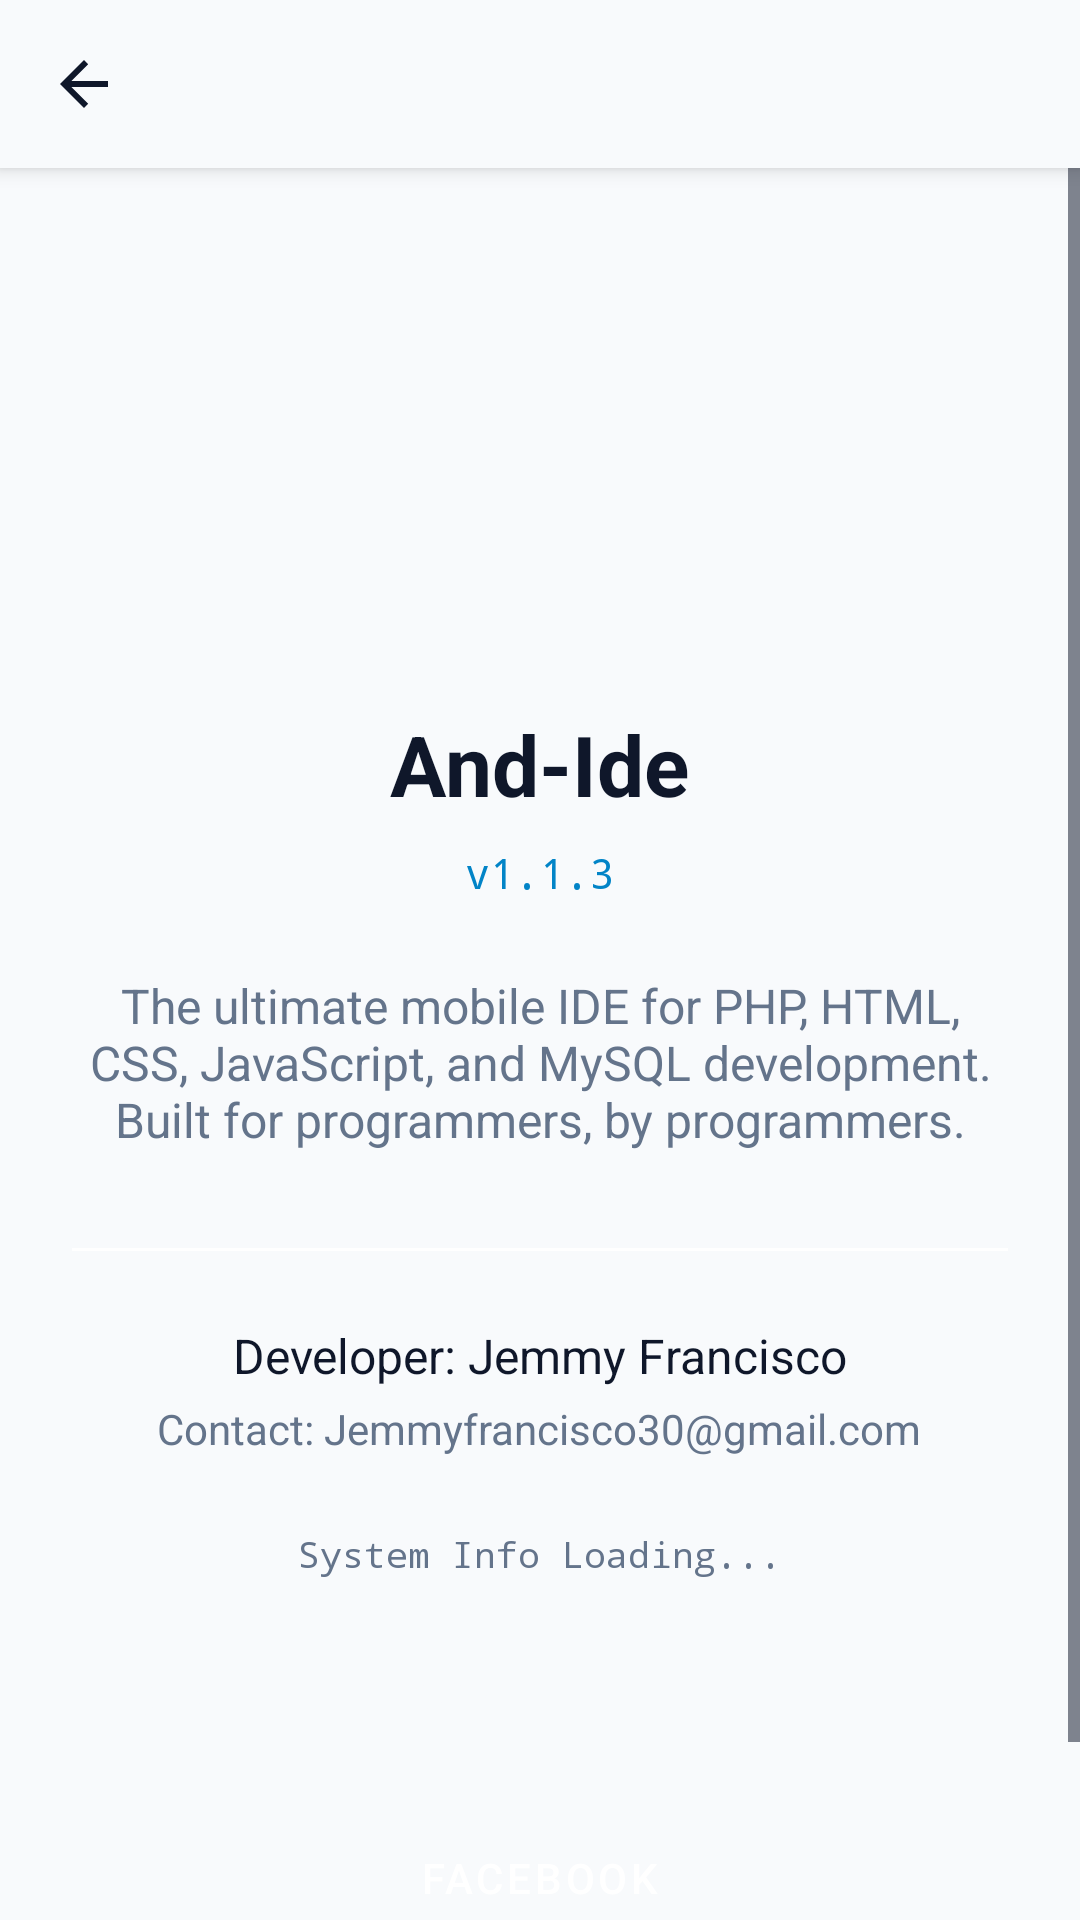

Produce the Android XML layout that renders to this screen, including the resource entries it uses.
<!-- AndroidManifest.xml: application theme Theme.AndIde -->
<!-- res/layout/activity_about.xml -->
<?xml version="1.0" encoding="utf-8"?>
<LinearLayout xmlns:android="http://schemas.android.com/apk/res/android"
    xmlns:app="http://schemas.android.com/apk/res-auto"
    android:id="@+id/about_root"
    android:layout_width="match_parent"
    android:layout_height="match_parent"
    android:orientation="vertical"
    android:background="@color/pro_header_footer">

    <androidx.appcompat.widget.Toolbar
        android:id="@+id/toolbar"
        android:layout_width="match_parent"
        android:layout_height="wrap_content"
        android:minHeight="?attr/actionBarSize"
        android:background="@color/pro_header_footer"
        app:titleTextColor="@color/pro_on_surface"
        app:navigationIcon="?attr/homeAsUpIndicator"
        android:elevation="4dp"/>

    <ScrollView
        android:layout_width="match_parent"
        android:layout_height="match_parent">

        <LinearLayout
            android:layout_width="match_parent"
            android:layout_height="wrap_content"
            android:orientation="vertical"
            android:padding="24dp"
            android:gravity="center_horizontal">

            <ImageView
                android:layout_width="120dp"
                android:layout_height="120dp"
                android:src="@mipmap/ic_launcher"
                android:layout_marginTop="20dp"
                android:layout_marginBottom="16dp"
                android:contentDescription="App Logo"/>

            <TextView
                android:layout_width="wrap_content"
                android:layout_height="wrap_content"
                android:text="@string/about_title"
                android:textColor="@color/pro_on_surface"
                android:textSize="28sp"
                android:textStyle="bold"
                android:layout_marginBottom="8dp"/>

            <TextView
                android:layout_width="wrap_content"
                android:layout_height="wrap_content"
                android:text="@string/about_version"
                android:textColor="@color/accent_blue"
                android:textSize="14sp"
                android:layout_marginBottom="24dp"
                android:typeface="monospace"/>

            <TextView
                android:layout_width="match_parent"
                android:layout_height="wrap_content"
                android:text="@string/about_description"
                android:textColor="@color/pro_on_surface_dim"
                android:textSize="16sp"
                android:gravity="center"
                android:layout_marginBottom="32dp"/>

            <View
                android:layout_width="match_parent"
                android:layout_height="1dp"
                android:background="@color/pro_surface"
                android:layout_marginBottom="24dp"/>

            <TextView
                android:layout_width="wrap_content"
                android:layout_height="wrap_content"
                android:text="@string/developer_name_label"
                android:textColor="@color/pro_on_surface"
                android:textSize="16sp"
                android:layout_marginBottom="4dp"/>

            <TextView
                android:layout_width="wrap_content"
                android:layout_height="wrap_content"
                android:text="@string/contact_email_label"
                android:textColor="@color/pro_on_surface_dim"
                android:textSize="14sp"
                android:layout_marginBottom="24dp"/>

            <TextView
                android:id="@+id/tvAndroidVersion"
                android:layout_width="wrap_content"
                android:layout_height="wrap_content"
                android:text="@string/system_info_loading"
                android:textColor="@color/pro_on_surface_dim"
                android:textSize="12sp"
                android:layout_marginBottom="16dp"
                android:typeface="monospace"
                android:gravity="center"/>

            <Button
                android:id="@+id/btnSendFeedback"
                android:layout_width="match_parent"
                android:layout_height="wrap_content"
                android:text="@string/btn_send_feedback_with_info"
                android:textColor="@color/pro_header_footer"
                android:backgroundTint="@color/pro_accent"
                android:layout_marginBottom="12dp"
                style="@style/Widget.MaterialComponents.Button"/>

            <Button
                android:id="@+id/btnFacebook"
                android:layout_width="match_parent"
                android:layout_height="wrap_content"
                android:text="@string/btn_facebook"
                android:textColor="@color/white"
                android:backgroundTint="@color/facebook_blue"
                android:layout_marginBottom="32dp"
                style="@style/Widget.MaterialComponents.Button"/>

        </LinearLayout>
    </ScrollView>
</LinearLayout>
<!-- resources referenced by this layout -->
<resources>
  <color name="accent_blue">#0284C7</color>
  <color name="facebook_blue">#1877F2</color>
  <color name="pro_accent">#0284C7</color>
  <color name="pro_header_footer">#F8FAFC</color>
  <color name="pro_on_surface">#0F172A</color>
  <color name="pro_on_surface_dim">#64748B</color>
  <color name="pro_surface">#FFFFFF</color>
  <color name="white">#FFFFFF</color>
  <string name="about_description">The ultimate mobile IDE for PHP, HTML, CSS, JavaScript, and MySQL development. Built for programmers, by programmers.</string>
  <string name="about_title">And-Ide</string>
  <string name="about_version">v1.1.3</string>
  <string name="btn_facebook">Facebook</string>
  <string name="btn_send_feedback_with_info">Send Feedback with System Info</string>
  <string name="contact_email_label">Contact: Jemmyfrancisco30@gmail.com</string>
  <string name="developer_name_label">Developer: Jemmy Francisco</string>
  <string name="system_info_loading">System Info Loading...</string>
  <style name="Theme.AndIde" parent="Theme.MaterialComponents.DayNight.NoActionBar">
          
          <item name="colorPrimary">@color/pro_header_footer</item>
          <item name="colorPrimaryVariant">@color/pro_on_surface</item>
          <item name="colorOnPrimary">@color/pro_on_surface</item>
          
          <item name="colorSecondary">@color/pro_accent</item>
          <item name="colorSecondaryVariant">@color/pro_accent</item>
          <item name="colorOnSecondary">@color/pro_header_footer</item>
  
          
          <item name="android:statusBarColor">@android:color/transparent</item>
          <item name="android:navigationBarColor">@android:color/transparent</item>
          <item name="android:windowTranslucentStatus">false</item>
          <item name="android:windowTranslucentNavigation">false</item>
          <item name="android:windowDrawsSystemBarBackgrounds">true</item>
  
          
          <item name="colorControlNormal">@color/pro_on_surface</item>
          <item name="drawerArrowStyle">@style/DrawerArrowStyle</item>
  
          
      </style>
  <style name="DrawerArrowStyle" parent="@style/Widget.AppCompat.DrawerArrowToggle">
          <item name="spinBars">true</item>
          <item name="color">@color/pro_accent</item>
      </style>
</resources>
